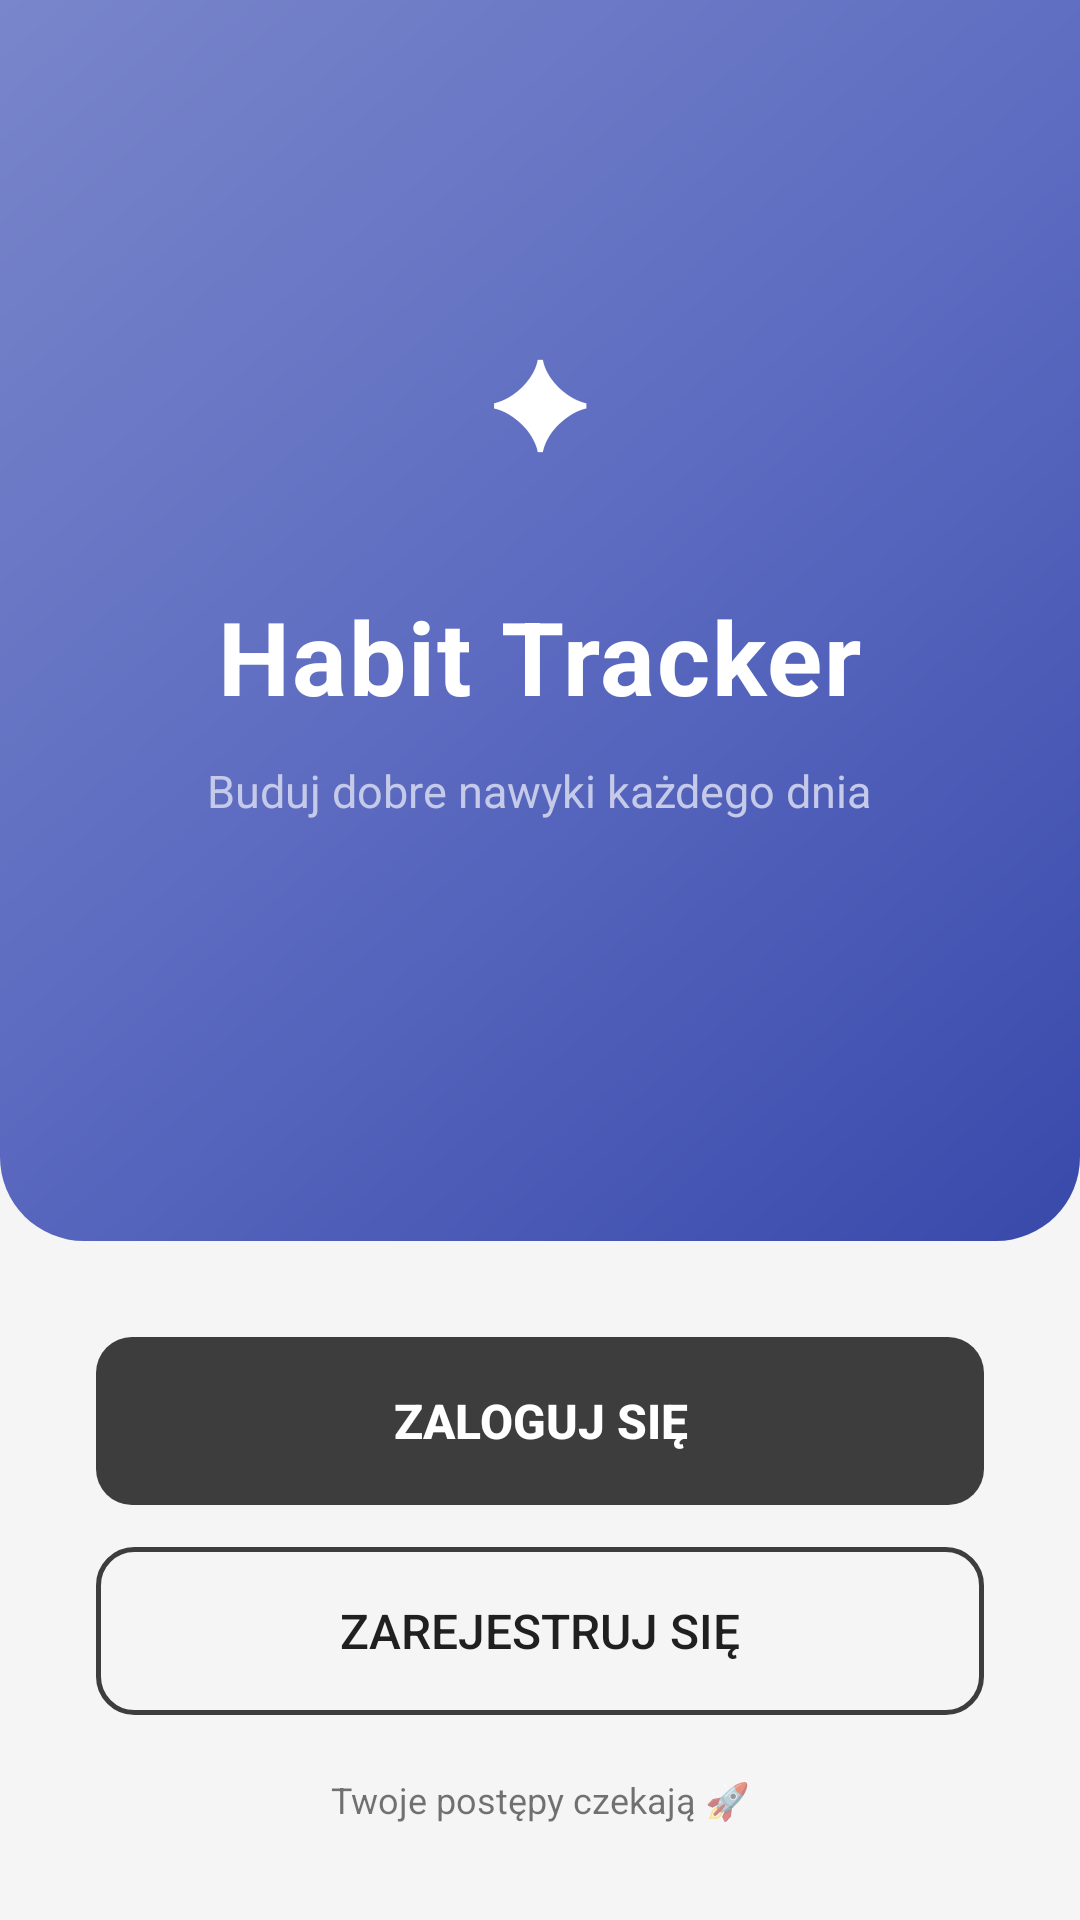

The Android layout XML behind this screen, and the referenced resources:
<!-- AndroidManifest.xml: application theme Theme.HabitTracker -->
<!-- res/layout/activity_main.xml -->
<?xml version="1.0" encoding="utf-8"?>
<LinearLayout xmlns:android="http://schemas.android.com/apk/res/android"
    android:layout_width="match_parent"
    android:layout_height="match_parent"
    android:orientation="vertical"
    android:id="@+id/mainRoot"
    android:tag="root">
    

    
    <LinearLayout
        android:id="@+id/heroSection"
        android:layout_width="match_parent"
        android:layout_height="0dp"
        android:layout_weight="1"
        android:orientation="vertical"
        android:gravity="center"
        android:background="@drawable/bg_header_gradient"
        android:paddingBottom="48dp"
        android:tag="header">

        <TextView
            android:id="@+id/tvAppIcon"
            android:layout_width="80dp"
            android:layout_height="80dp"
            android:text="✦"
            android:textSize="40sp"
            android:textColor="#FFFFFF"
            android:gravity="center"
            android:background="@drawable/bg_icon_circle"
            android:layout_marginBottom="24dp"/>

        <TextView
            android:layout_width="wrap_content"
            android:layout_height="wrap_content"
            android:text="Habit Tracker"
            android:textSize="34sp"
            android:textStyle="bold"
            android:textColor="#FFFFFF"
            android:letterSpacing="0.02"
            android:layout_marginBottom="12dp"/>

        <TextView
            android:layout_width="wrap_content"
            android:layout_height="wrap_content"
            android:text="Buduj dobre nawyki każdego dnia"
            android:textSize="15sp"
            android:textColor="#C5CAE9"
            android:gravity="center"/>

    </LinearLayout>

    
    <LinearLayout
        android:layout_width="match_parent"
        android:layout_height="wrap_content"
        android:orientation="vertical"
        android:padding="32dp"
        android:paddingTop="40dp">

        <Button
            android:id="@+id/btnLogin"
            android:layout_width="match_parent"
            android:layout_height="56dp"
            android:text="Zaloguj się"
            android:tag="btn_primary"
            android:textColor="#FFFFFF"
            android:textSize="16sp"
            android:textStyle="bold"
            android:background="@drawable/bg_button"
            android:layout_marginBottom="14dp"
            android:stateListAnimator="@null"/>

        <Button
            android:id="@+id/btnRegister"
            android:layout_width="match_parent"
            android:layout_height="56dp"
            android:text="Zarejestruj się"
            android:tag="btn_outline"
            android:textSize="16sp"
            android:background="@drawable/bg_button_outline"
            android:stateListAnimator="@null"/>

        <TextView
            android:layout_width="match_parent"
            android:layout_height="wrap_content"
            android:text="Twoje postępy czekają 🚀"
            android:textSize="12sp"
            android:tag="text_secondary"
            android:gravity="center"
            android:layout_marginTop="20dp"/>

    </LinearLayout>

</LinearLayout>
<!-- resources referenced by this layout -->
<resources>
  <!-- drawable bg_button (drawable) -->
  <?xml version="1.0" encoding="utf-8"?>
  <shape xmlns:android="http://schemas.android.com/apk/res/android"
      android:shape="rectangle">
      <solid android:color="#3D3D3D"/>
      <corners android:radius="12dp"/>
  </shape>
  <!-- drawable bg_button_outline (drawable) -->
  <?xml version="1.0" encoding="utf-8"?>
  <shape xmlns:android="http://schemas.android.com/apk/res/android"
      android:shape="rectangle">
      <solid android:color="@android:color/transparent"/>
      <corners android:radius="12dp"/>
      <stroke android:width="1.5dp" android:color="#3D3D3D"/>
  </shape>
  <!-- drawable bg_header_gradient (drawable) -->
  <?xml version="1.0" encoding="utf-8"?>
  <shape xmlns:android="http://schemas.android.com/apk/res/android"
      android:shape="rectangle">
      <gradient
          android:startColor="#3949AB"
          android:centerColor="#5C6BC0"
          android:endColor="#7986CB"
          android:angle="135"
          android:type="linear"/>
      <corners
          android:bottomLeftRadius="28dp"
          android:bottomRightRadius="28dp"/>
  </shape>
  <style name="Theme.HabitTracker" parent="Theme.MaterialComponents.Light.NoActionBar">
          <item name="colorPrimary">#5C6BC0</item>
          <item name="colorPrimaryVariant">#3949AB</item>
          <item name="colorOnPrimary">#FFFFFF</item>
          <item name="colorSurface">#FFFFFF</item>
          <item name="colorOnSurface">#0F1128</item>
          <item name="android:windowBackground">@color/light_bg</item>
          <item name="android:windowNoTitle">true</item>
          <item name="android:windowActionBar">false</item>
          
          <item name="android:windowAnimationStyle">@null</item>
      </style>
  <color name="light_bg">#F5F5F5</color>
</resources>
